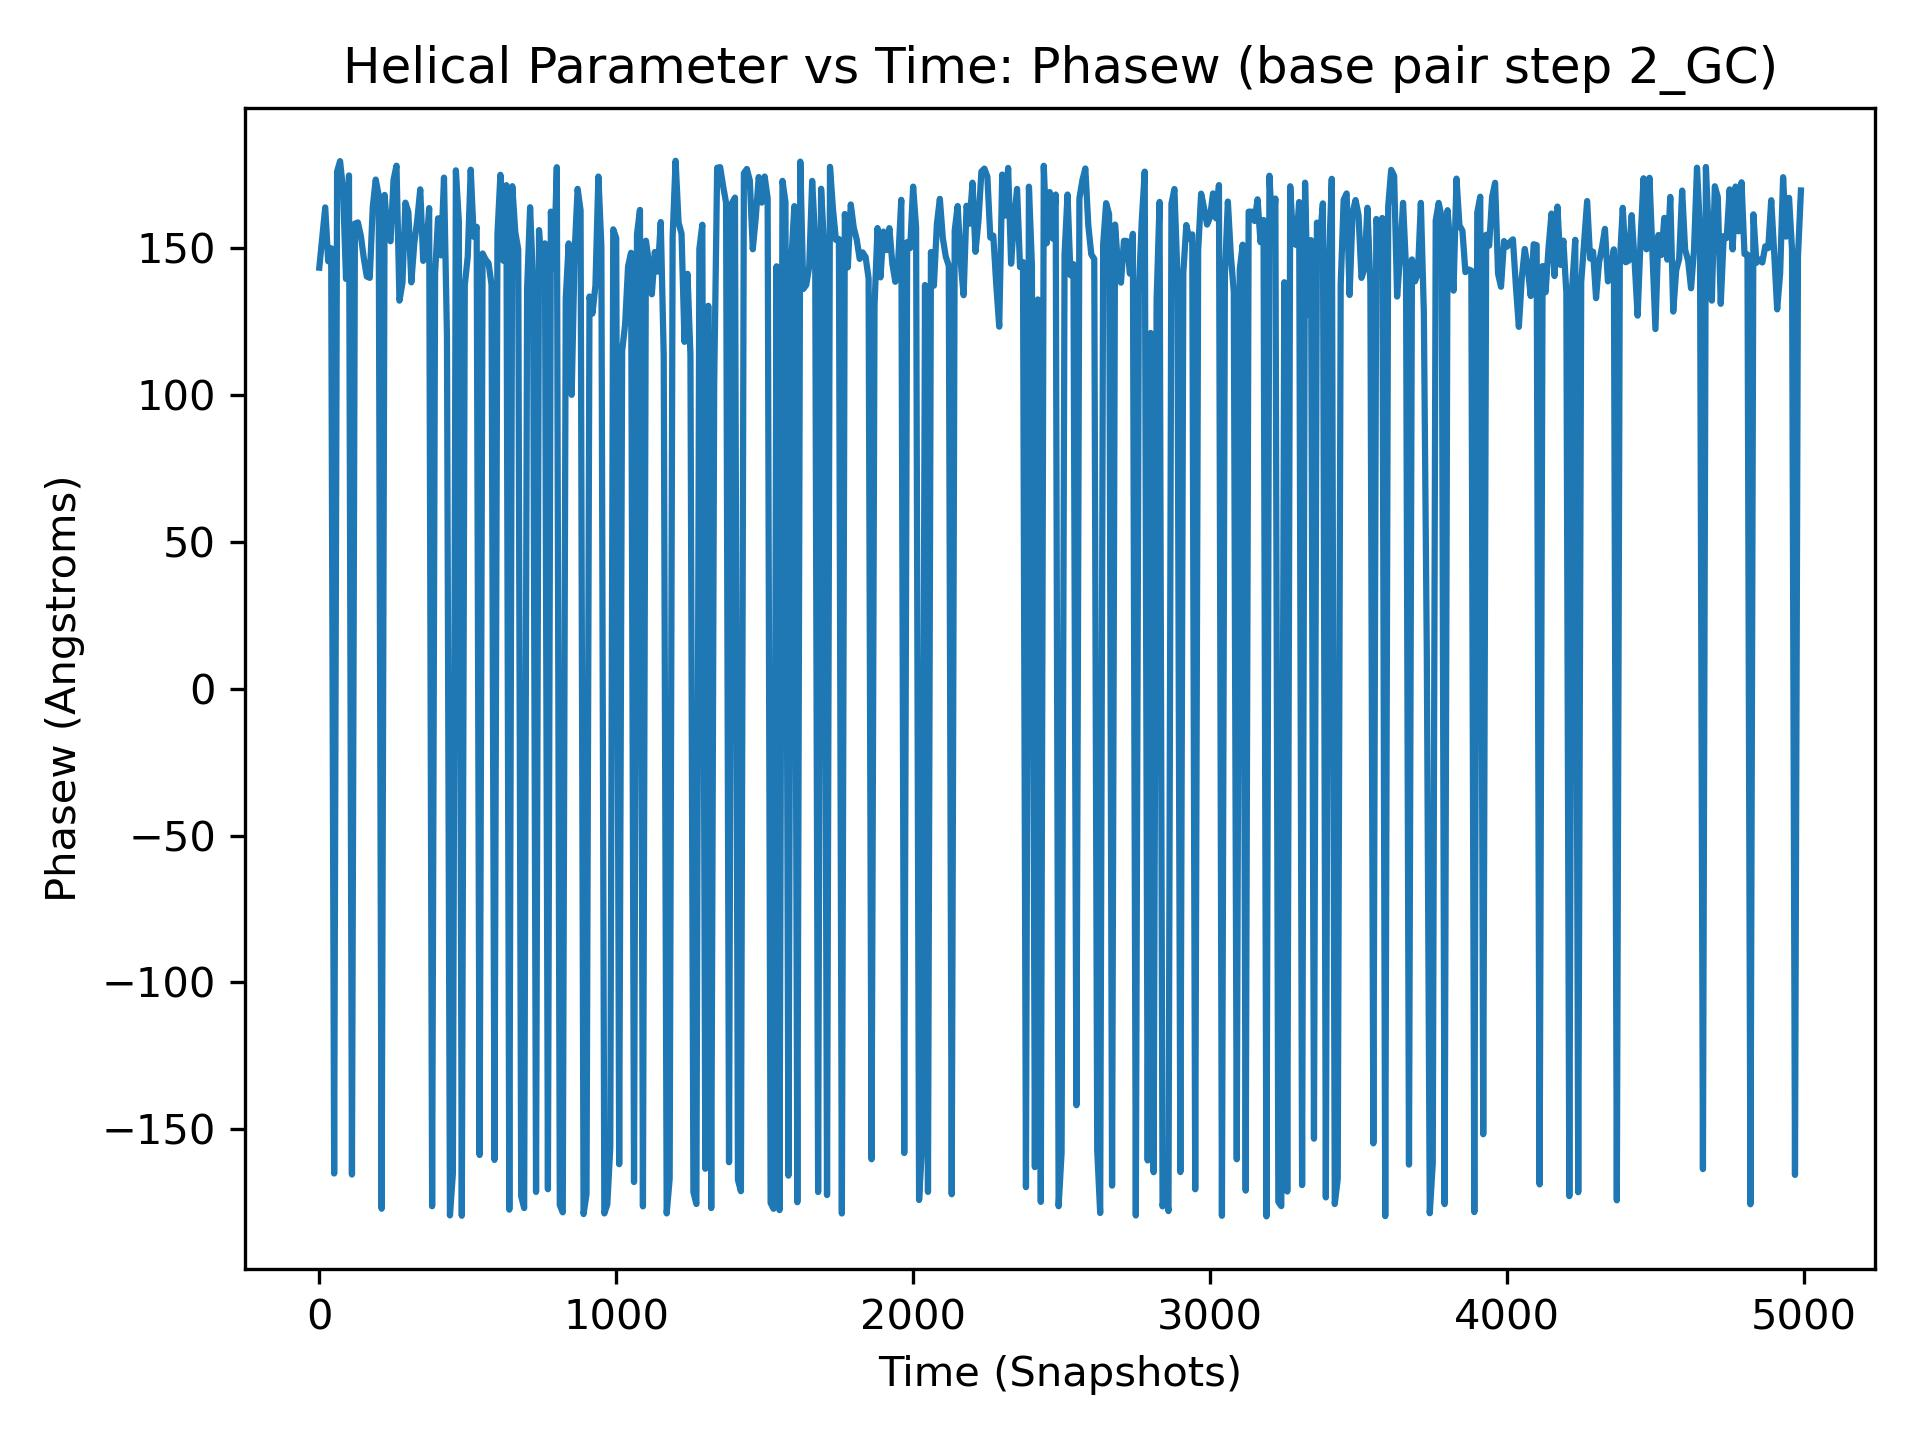

The table this chart was drawn from, first rows:
, 2_GC
0, 143.5
1, 126.5
2, 158.4
3, 169.1
4, -175.1
5, 176
6, -159.4
7, 168.9
8, -178.2
9, 172
10, 153.9
11, 157.8
12, 169.1
13, -154.8
14, 176.8
15, 147.5
16, 146.8
17, 145.8
18, 150.8
19, 138.8
20, 164
21, 170.4
22, 158.3
23, 161.4
24, 166.8
25, 116.2
26, -169.6
27, 177.4
28, 157.8
29, 169.4
30, 145.7
31, 152
32, 156.4
33, 165.7
34, -153.3
35, 175.8
36, 170.5
37, -162.7
38, 160.4
39, 149.3
40, 150.1
41, 160.7
42, 151.1
43, 145.5
44, 152.4
45, 144.8
46, 147
47, 142.6
48, 179.5
49, -174
50, -165.1
51, 169.8
52, 163.8
53, 142.1
54, -176.9
55, 168.9
56, 136.8
57, 125.1
58, 170.2
59, 157.7
... 4,940 more rows
